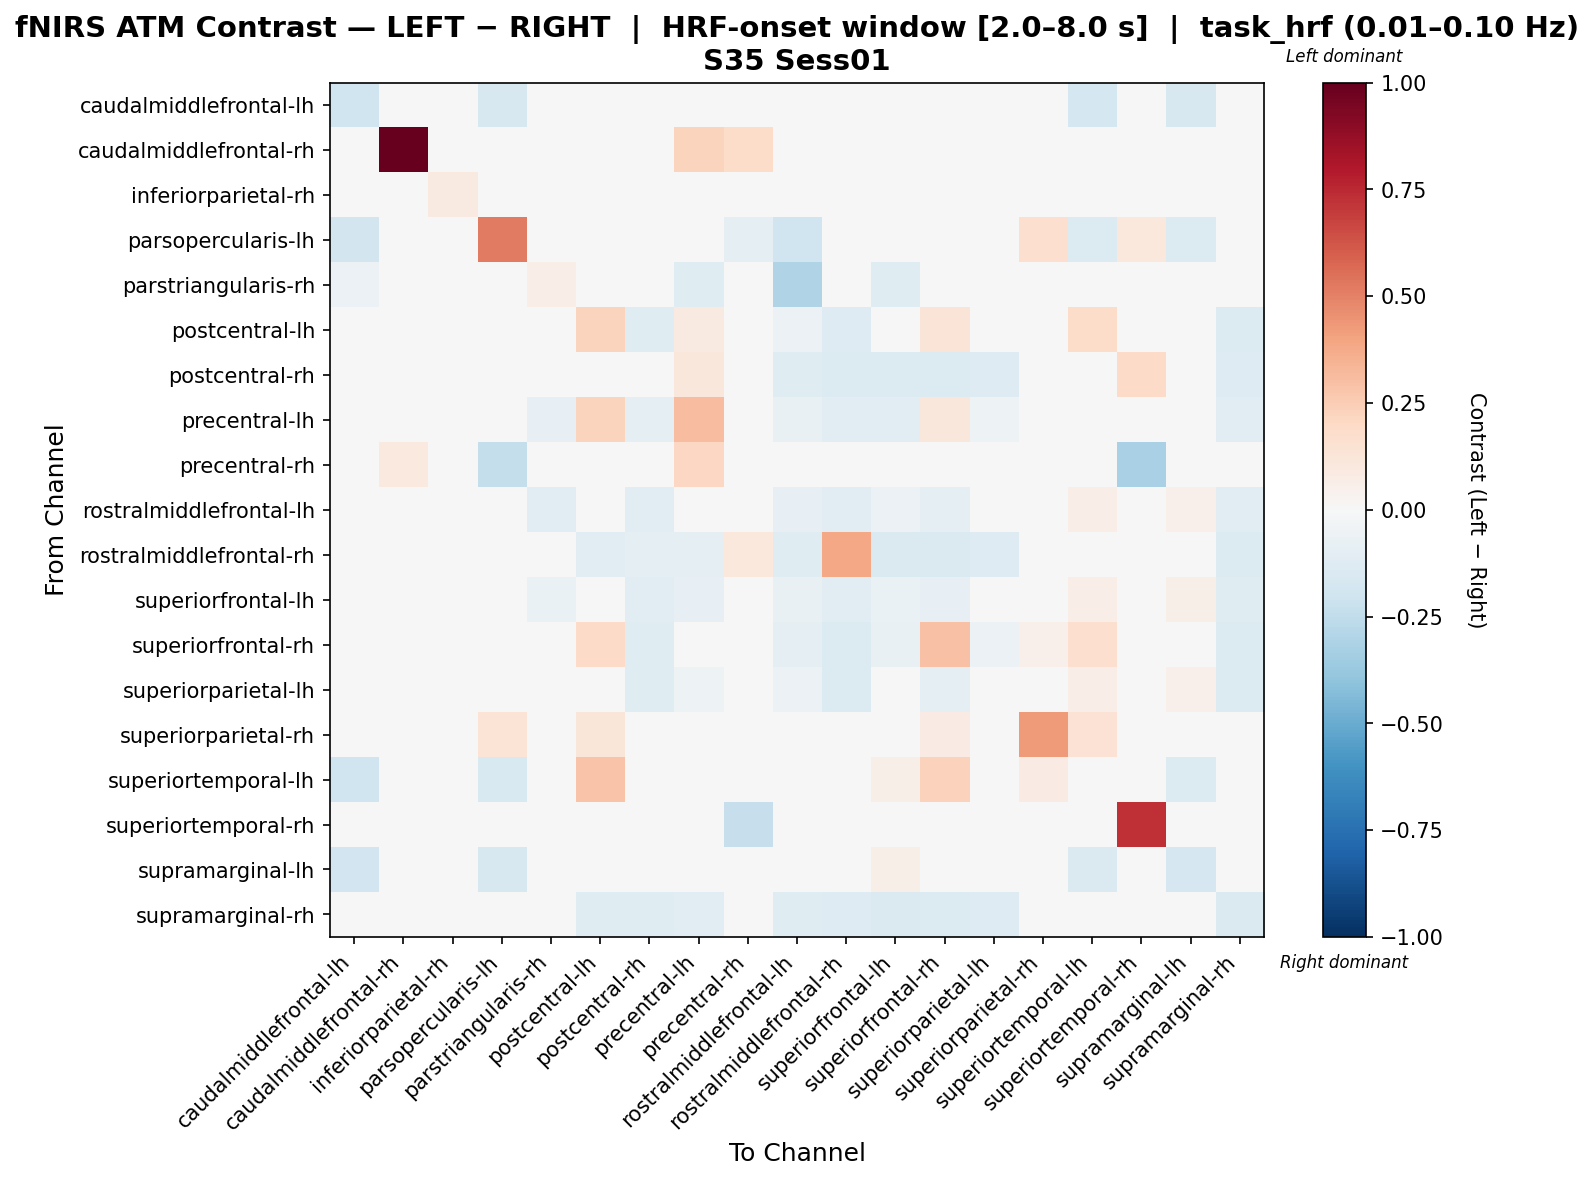

The table this chart was drawn from, first rows:
, caudalmiddlefrontal-lh, caudalmiddlefrontal-rh, inferiorparietal-rh, parsopercularis-lh, parstriangularis-rh, postcentral-lh, postcentral-rh, precentral-lh, precentral-rh, rostralmiddlefrontal-lh, rostralmiddlefrontal-rh, superiorfrontal-lh, superiorfrontal-rh, superiorparietal-lh, superiorparietal-rh, superiortemporal-lh, superiortemporal-rh, supramarginal-lh, supramarginal-rh
caudalmiddlefrontal-lh, -0.197, -0.04385, 0.02979, -0.1621, -0.01409, 0.03623, -0.04385, -0.00381, -0.04385, -0.01808, -0.04228, 0.03623, 0.0331, 0.03623, 0.03623, -0.1747, -0.03915, -0.158, -0.04385
caudalmiddlefrontal-rh, -0.03679, 1.0, -0.04811, 0.0, 0.0, -0.04952, -0.04811, 0.2246, 0.1804, -0.03396, -0.04952, -0.04952, -0.04952, -0.04952, -0.04952, -0.0283, -0.04103, -0.04528, -0.04952
inferiorparietal-rh, 0.02883, -0.04818, 0.08975, 0.0, 0.0, 0.02295, -0.04818, -0.01335, -0.04818, -0.006004, -0.04964, 0.02295, 0.02295, 0.02295, 0.02295, 0.04485, -0.04234, 0.02733, -0.04964
parsopercularis-lh, -0.1815, 0.0, 0.0, 0.5173, -0.0365, 0.0, 0.0, 0.0, -0.09902, -0.1979, 0.0, 0.0, 0.0, 0.0, 0.1653, -0.1348, 0.1019, -0.1348, 0.0
parstriangularis-rh, -0.05925, 0.0, 0.0, 0.02249, 0.0642, -0.048, -0.048, -0.1178, -0.01975, -0.3044, -0.048, -0.1222, -0.048, -0.048, 0.0, 0.0, 0.048, 0.0, -0.048
postcentral-lh, -0.004886, -0.04829, -0.01454, 0.0, -0.0403, 0.2189, -0.1217, 0.09026, -0.04691, -0.05985, -0.1326, -0.04182, 0.1296, -0.04763, 0.04777, 0.1872, -0.02922, 0.04797, -0.1339
postcentral-rh, -0.03877, -0.04846, -0.04708, 0.0, -0.0392, 0.02356, 0.02494, 0.1155, -0.04708, -0.1187, -0.134, -0.1354, -0.1367, -0.1318, -0.04985, -0.02908, 0.1929, -0.04569, -0.1318
precentral-lh, -0.02648, 0.01652, -0.03776, 0.0, -0.08229, 0.2193, -0.1004, 0.3104, 0.04365, -0.07142, -0.1119, -0.1083, 0.1121, -0.05421, -0.008637, 0.02947, -0.03071, 0.01255, -0.1119
precentral-rh, -0.03983, 0.1014, -0.04695, -0.2397, -0.004268, -0.04837, -0.04695, 0.2047, -0.0207, -0.01223, 0.01272, -0.04837, -0.04837, -0.04837, -0.04837, -0.02703, -0.3237, -0.0441, -0.04837
rostralmiddlefrontal-lh, -0.03572, -0.03759, -0.02633, -0.04228, -0.1083, -0.009993, -0.1028, -0.02046, -0.03103, -0.08041, -0.1109, -0.05888, -0.09675, -0.01271, 0.02433, 0.06657, -0.03509, 0.05248, -0.1109
rostralmiddlefrontal-rh, -0.03623, -0.04782, -0.04782, 0.0, -0.03667, -0.1023, -0.09944, -0.08901, 0.1025, -0.1248, 0.3903, -0.1407, -0.1407, -0.1293, -0.04927, -0.02754, -0.01697, -0.04493, -0.136
superiorfrontal-lh, -0.004584, -0.04829, -0.01424, 0.0, -0.06732, -0.01986, -0.1078, -0.07997, -0.04691, -0.07602, -0.1156, -0.06644, -0.08466, -0.0247, 0.01567, 0.06903, -0.04001, 0.05973, -0.1248
superiorfrontal-rh, 0.01719, -0.04767, 0.007375, 0.0, -0.03531, 0.1933, -0.1247, 0.04607, -0.04767, -0.09615, -0.1357, -0.07628, 0.291, -0.05883, 0.05273, 0.1687, -0.04066, 0.02241, -0.1357
superiorparietal-lh, -0.002814, -0.04829, -0.01247, 0.0, -0.03974, -0.03126, -0.1242, -0.05464, -0.04691, -0.0586, -0.135, -0.0421, -0.09949, -0.04093, 0.01921, 0.06669, -0.04001, 0.05013, -0.1364
superiorparietal-rh, 0.004361, -0.04829, -0.005297, 0.1351, 0.0, 0.1212, -0.04829, 0.01368, -0.04691, 0.02699, -0.04829, 0.0368, 0.07962, 0.03818, 0.4219, 0.1433, -0.04001, 0.04232, -0.04967
superiortemporal-lh, -0.1996, -0.04631, -0.01107, -0.1554, 0.0, 0.2847, -0.04631, 0.03121, -0.04421, 0.02312, -0.04421, 0.05677, 0.2295, 0.04204, 0.07971, 0.02373, -0.04, -0.1374, -0.04631
superiortemporal-rh, -0.03661, -0.04616, -0.04616, -0.01209, 0.03686, -0.01628, -0.01628, -0.001347, -0.2311, -0.02963, -0.03122, -0.04616, -0.04616, -0.04616, -0.04616, -0.02706, 0.7341, -0.04616, -0.04616
supramarginal-lh, -0.1937, -0.04819, -0.01411, -0.1635, 0.0, 0.04255, -0.04819, 0.01351, -0.04678, 0.02406, -0.04678, 0.0607, -0.0119, 0.03892, 0.01714, -0.1458, -0.04111, -0.1654, -0.04819
supramarginal-rh, -0.03725, -0.04829, -0.04691, 0.0, -0.03798, -0.1235, -0.1208, -0.1166, -0.04691, -0.1194, -0.1311, -0.1477, -0.1374, -0.1291, -0.04967, -0.02897, -0.04001, -0.04553, -0.1463
